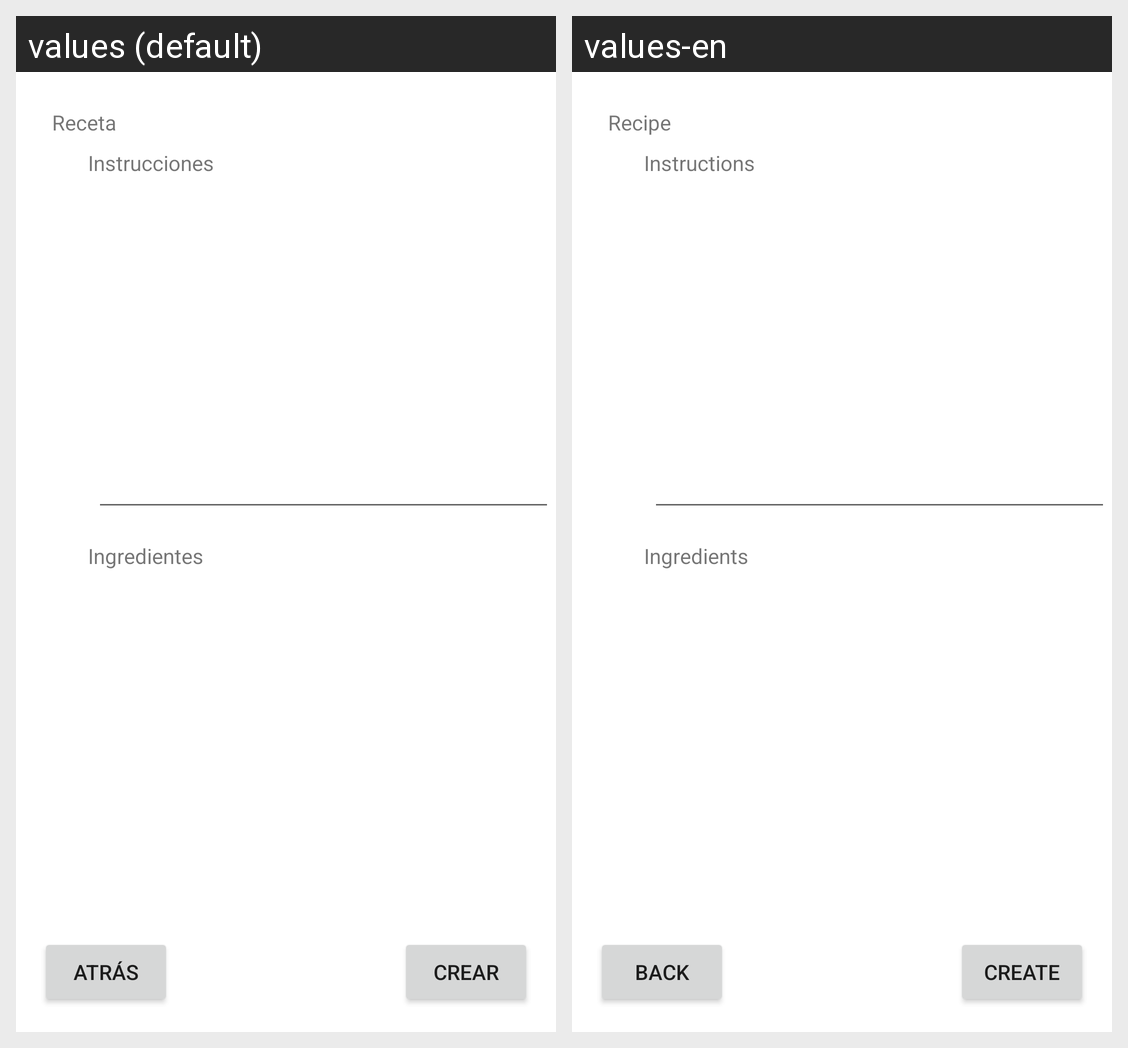

This grid shows one Android layout under two languages. Give, for every string resource on the screen, its name, the default text and each shown locale's text.
Android screen res/layout/recipe_item.xml rendered under 2 locales, left to right: values (default), values-en. Device: Nexus 5 (rendered at 1080×1920; each locale shown at half size, 540×960, under a caption strip naming it); theme Theme.Despensa365.
Strings drawn on this screen, with the default value and each locale's value (text and hints the layout hard-codes, and strings that could not be matched under every locale, appear in the picture but are not listed):

recipeTitle
  values: Receta
  values-en: Recipe

recipeDirectionsTitle
  values: Instrucciones
  values-en: Instructions

recipeIngredientsTitle
  values: Ingredientes
  values-en: Ingredients

back
  values: Atrás
  values-en: Back

recipeCreate
  values: Crear
  values-en: Create
